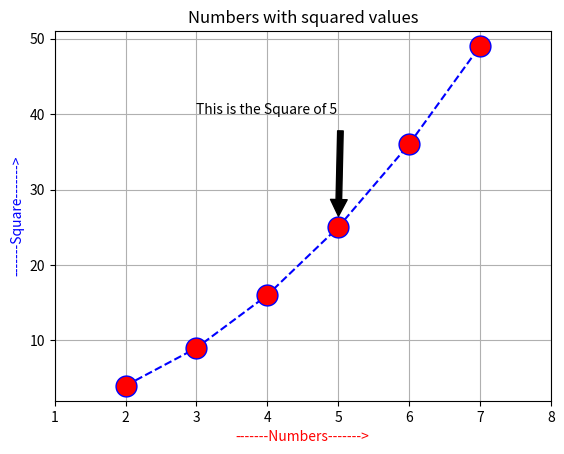

Source code (Python):
# Numbers with squared values

import matplotlib.pyplot as plt
x= [2, 3, 4, 5, 6, 7]
y = [4, 9, 16, 25, 36, 49]
#
plt.plot(x, y, marker='o', markerfacecolor='red', markersize=15,
          linestyle='dashed', color='blue')
#
plt.title("Numbers with squared values")
#
plt.xlabel('-------Numbers------->',   color='red')
plt.ylabel('-------Square------->',  color='blue')
#
plt.axis([1, 8, 2, 51])

plt.grid(True)
#
plt.annotate("This is the Square of 5 ", xytext=(3, 40), xy=(5, 25), arrowprops=dict(facecolor='black', shrink=.1))
plt.show()

